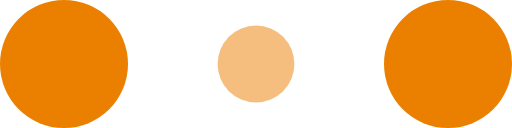
t = 0.00 s
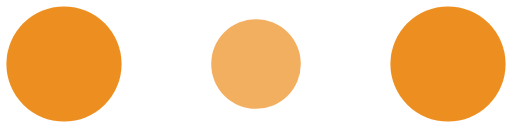
t = 0.10 s
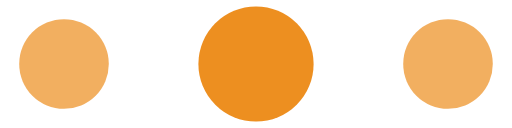
t = 0.30 s
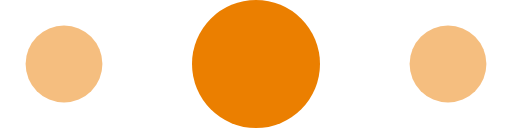
t = 0.40 s
t = 0.50 s: frame unchanged from t = 0.30 s, image omitted
t = 0.70 s: frame unchanged from t = 0.10 s, image omitted

The animated SVG that drew these frames (rendered in a browser with its animation timeline set to each time). Animation: 6 SMIL elements (animate=6); one cycle of 0.80 s, repeats indefinitely.

<!-- By Sam Herbert (@sherb), for everyone. More @ http://goo.gl/7AJzbL -->
<svg width="120" height="30" viewBox="0 0 120 30" xmlns="http://www.w3.org/2000/svg" fill="#eb7f00">
    <circle cx="15" cy="15" r="15">
        <animate attributeName="r" from="15" to="15"
                 begin="0s" dur="0.8s"
                 values="15;9;15" calcMode="linear"
                 repeatCount="indefinite" />
        <animate attributeName="fill-opacity" from="1" to="1"
                 begin="0s" dur="0.8s"
                 values="1;.5;1" calcMode="linear"
                 repeatCount="indefinite" />
    </circle>
    <circle cx="60" cy="15" r="9" fill-opacity="0.3">
        <animate attributeName="r" from="9" to="9"
                 begin="0s" dur="0.8s"
                 values="9;15;9" calcMode="linear"
                 repeatCount="indefinite" />
        <animate attributeName="fill-opacity" from="0.5" to="0.5"
                 begin="0s" dur="0.8s"
                 values=".5;1;.5" calcMode="linear"
                 repeatCount="indefinite" />
    </circle>
    <circle cx="105" cy="15" r="15">
        <animate attributeName="r" from="15" to="15"
                 begin="0s" dur="0.8s"
                 values="15;9;15" calcMode="linear"
                 repeatCount="indefinite" />
        <animate attributeName="fill-opacity" from="1" to="1"
                 begin="0s" dur="0.8s"
                 values="1;.5;1" calcMode="linear"
                 repeatCount="indefinite" />
    </circle>
</svg>
